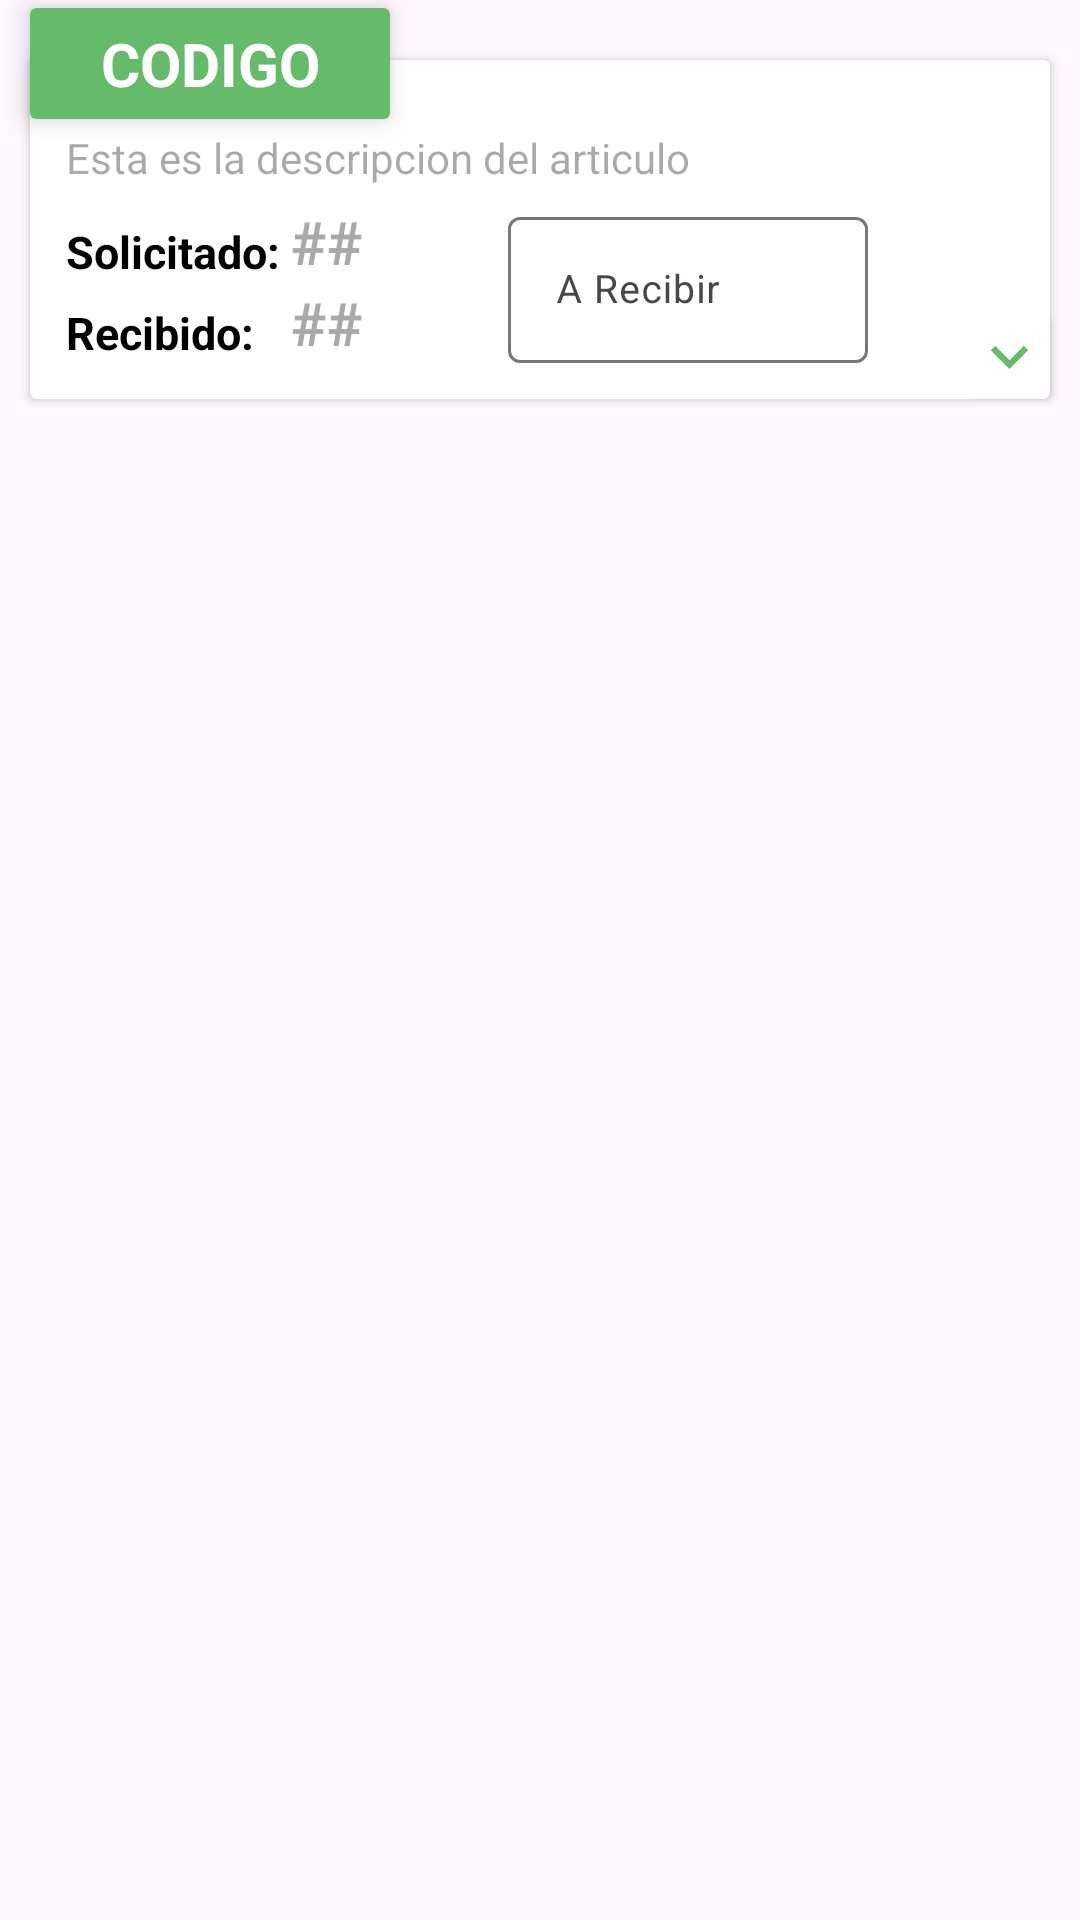

Here is an Android app screen rendered from its layout file. Give the layout XML and the strings, colors and styles it references.
<!-- AndroidManifest.xml: application theme Theme.Inventario_achto -->
<!-- res/layout/cardview_recibo.xml -->
<?xml version="1.0" encoding="utf-8"?>
<RelativeLayout
    xmlns:android="http://schemas.android.com/apk/res/android"
    android:layout_width="match_parent"
    android:layout_height="match_parent"
    android:background="@android:color/transparent"
    xmlns:app="http://schemas.android.com/apk/res-auto"
    android:fitsSystemWindows="true"
    android:clipToPadding="false">

    <androidx.cardview.widget.CardView
        android:id="@+id/cvInformation"
        android:layout_width="match_parent"
        android:layout_height="wrap_content"
        android:layout_marginTop="20dp"
        android:layout_marginStart="10dp"
        android:layout_marginEnd="10dp"
        android:layout_marginBottom="10dp">

        <LinearLayout
            android:layout_width="match_parent"
            android:layout_height="wrap_content"
            android:gravity="center"
            android:orientation="vertical"
            android:padding="12dp">

            <LinearLayout
                android:layout_width="match_parent"
                android:layout_height="wrap_content"
                android:layout_marginTop="11dp"
                android:gravity="center"
                android:orientation="vertical">

                <TextView
                    android:id="@+id/descripcionarticulo"
                    android:layout_width="match_parent"
                    android:layout_height="wrap_content"
                    android:ellipsize="end"
                    android:hint="Esta es la descripcion del articulo"
                    android:maxLines="1"
                    android:minLines="1"
                    android:textColor="@color/black" />

            </LinearLayout>

            <LinearLayout
                android:id="@+id/cantidades"
                android:layout_width="match_parent"
                android:layout_height="wrap_content"
                android:layout_marginTop="5dp"
                android:gravity="start">

                <LinearLayout
                    android:layout_width="wrap_content"
                    android:layout_height="match_parent"
                    android:orientation="vertical">

                    <TextView
                        android:layout_width="wrap_content"
                        android:layout_height="wrap_content"
                        android:layout_weight="1"
                        android:gravity="bottom"
                        android:text="Solicitado: "
                        android:textColor="@color/black"
                        android:textSize="15sp"
                        android:textStyle="bold" />


                    <TextView
                        android:layout_width="match_parent"
                        android:layout_height="wrap_content"
                        android:layout_weight="1"
                        android:gravity="bottom"
                        android:text="Recibido: "
                        android:textColor="@color/black"
                        android:textSize="15sp"
                        android:textStyle="bold" />
                </LinearLayout>

                <LinearLayout
                    android:layout_width="wrap_content"
                    android:layout_height="wrap_content"
                    android:orientation="vertical">


                    <TextView
                        android:id="@+id/cantidadsolicitada"
                        android:layout_width="wrap_content"
                        android:layout_height="wrap_content"
                        android:hint="##"
                        android:textColor="@color/black"
                        android:textSize="20sp"
                        android:textStyle="bold" />

                    <TextView
                        android:id="@+id/cantidadrecibida"
                        android:layout_width="wrap_content"
                        android:layout_height="wrap_content"
                        android:hint="##"
                        android:textColor="@color/black"
                        android:textSize="20sp"
                        android:textStyle="bold" />
                </LinearLayout>

                <LinearLayout
                    android:layout_width="match_parent"
                    android:layout_height="match_parent"
                    android:gravity="center"
                    android:orientation="horizontal">

                    <com.google.android.material.textfield.TextInputLayout
                        android:id="@+id/arecibir"
                        android:layout_width="120dp"
                        android:layout_height="match_parent"
                        android:visibility="visible"
                        android:elevation="10dp">

                        <com.google.android.material.textfield.TextInputEditText
                            android:id="@+id/editTextCantidad"
                            android:layout_width="match_parent"
                            android:layout_height="match_parent"
                            android:hint="A Recibir"
                            android:inputType="number"
                            android:textSize="13sp"
                            android:textColor="@color/black" />
                    </com.google.android.material.textfield.TextInputLayout>


                    <ImageView
                        android:id="@+id/completado"
                        android:layout_width="90dp"
                        android:layout_height="55dp"
                        android:layout_gravity="center"
                        android:background="@drawable/complet"
                        android:visibility="gone" />

                    <ProgressBar
                        android:id="@+id/progressBarrecibir"
                        style="?android:attr/progressBarStyle"
                        android:layout_width="wrap_content"
                        android:layout_height="wrap_content"
                        android:visibility="gone"/>

                </LinearLayout>
            </LinearLayout>

        </LinearLayout>

    </androidx.cardview.widget.CardView>

    
    <androidx.cardview.widget.CardView
        android:id="@+id/estatusarticulo"
        android:layout_width="120dp"
        android:layout_height="wrap_content"
        android:layout_above="@+id/cvInformation"
        android:layout_marginBottom="-40dp"
        app:cardCornerRadius="2dp"
        app:cardElevation="5dp"
        android:layout_marginLeft="10dp"
        app:cardBackgroundColor="#66BB6A">

        <LinearLayout
            android:layout_width="match_parent"
            android:layout_height="wrap_content"
            android:layout_margin="5dp">

            <TextView
                android:id="@+id/codigo"
                android:layout_width="match_parent"
                android:layout_height="wrap_content"
                android:text="CODIGO"
                android:gravity="center"
                android:textStyle="bold"
                android:textSize="20sp"
                android:textColor="@color/white"/>


        </LinearLayout>

    </androidx.cardview.widget.CardView>

    <androidx.cardview.widget.CardView
        android:layout_width="25dp"
        android:layout_height="25dp"
        android:layout_below="@+id/cvInformation"
        android:layout_marginTop="-37dp"
        android:layout_alignRight="@id/cvInformation"
        android:layout_marginEnd="1dp">

       <ImageView
           android:id="@+id/imagenmas"
           android:layout_width="match_parent"
           android:layout_height="match_parent"
           android:background="@drawable/mas"
           android:onClick="onClick"
           android:visibility="visible"/>

        <ImageView
            android:id="@+id/imagenmenos"
            android:layout_width="match_parent"
            android:layout_height="match_parent"
            android:background="@drawable/menos"
            android:onClick="onClick"
            android:visibility="gone"/>

    </androidx.cardview.widget.CardView>



</RelativeLayout>
<!-- resources referenced by this layout -->
<resources>
  <!-- drawable complet: png bitmap (drawable, 7644 bytes) -->
  <!-- drawable mas (drawable) -->
  <vector android:height="24dp" android:tint="#66BB6A"
      android:viewportHeight="24" android:viewportWidth="24"
      android:width="24dp" xmlns:android="http://schemas.android.com/apk/res/android">
      <path android:fillColor="@android:color/white" android:pathData="M16.59,8.59L12,13.17 7.41,8.59 6,10l6,6 6,-6z"/>
  </vector>
  <!-- drawable menos (drawable) -->
  <vector android:height="24dp" android:tint="#F15451"
      android:viewportHeight="24" android:viewportWidth="24"
      android:width="24dp" xmlns:android="http://schemas.android.com/apk/res/android">
      <path android:fillColor="@android:color/white" android:pathData="M12,8l-6,6 1.41,1.41L12,10.83l4.59,4.58L18,14z"/>
  </vector>
  <style name="Theme.Inventario_achto" parent="Base.Theme.Inventario_achto" />
  <style name="Base.Theme.Inventario_achto" parent="Theme.Material3.DayNight.NoActionBar">
          
          
      </style>
  <!-- not gathered from this repository: default colours our renderer supplied (Android Studio template values) -->
  <color name="black">#FF000000</color>
  <color name="white">#FFFFFFFF</color>
</resources>
